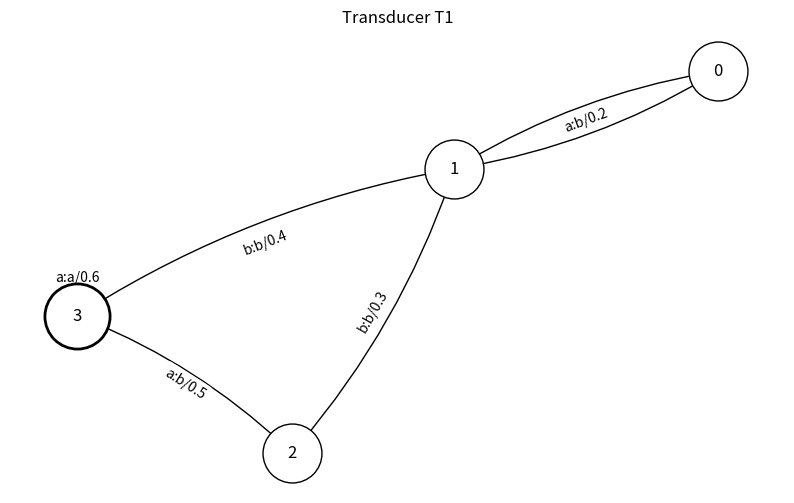
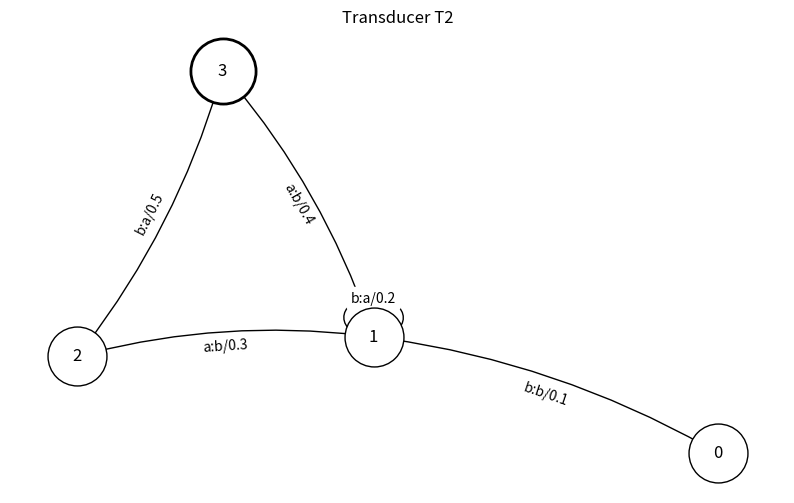
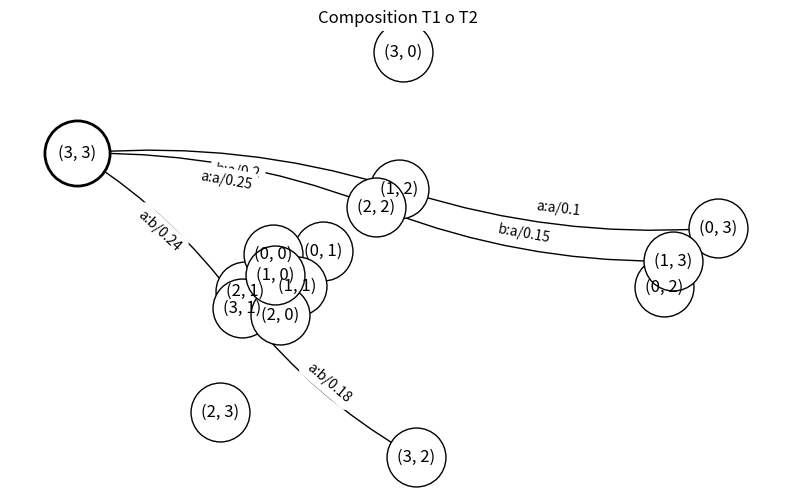

Write Python code to recreate these figures, in order.
import networkx as nx
import matplotlib.pyplot as plt


class WeightedTransducer:
    def __init__(self):
        self.states = set()
        self.start_state = None
        self.final_states = set()

        # (src, dst, input, output, weight)
        self.transitions = []

    def add_state(self, state, start=False, final=False):
        self.states.add(state)

        if start:
            self.start_state = state

        if final:
            self.final_states.add(state)

    def add_transition(self, src, dst, inp, out, weight):
        self.transitions.append((src, dst, inp, out, weight))

    def draw(self, title="Weighted Transducer"):
        G = nx.MultiDiGraph()

        for s in self.states:
            G.add_node(s)

        for src, dst, inp, out, w in self.transitions:
            label = f"{inp}:{out}/{w}"
            G.add_edge(src, dst, label=label)

        pos = nx.spring_layout(G, seed=42)

        plt.figure(figsize=(10, 6))

        # node
        nx.draw_networkx_nodes(
            G,
            pos,
            node_size=1800,
            node_color="white",
            edgecolors="black"
        )

        # final state
        nx.draw_networkx_nodes(
            G,
            pos,
            nodelist=list(self.final_states),
            node_size=2200,
            node_color="white",
            edgecolors="black",
            linewidths=2
        )

        # labels
        nx.draw_networkx_labels(G, pos, font_size=12)

        # edges
        nx.draw_networkx_edges(
            G,
            pos,
            arrows=True,
            connectionstyle="arc3,rad=0.1"
        )

        edge_labels = {
            (u, v, k): d["label"]
            for u, v, k, d in G.edges(keys=True, data=True)
        }

        nx.draw_networkx_edge_labels(
            G,
            pos,
            edge_labels=edge_labels,
            font_size=10
        )

        plt.title(title)
        plt.axis("off")
        plt.show()


def compose_transducers(T1, T2):
    """
    Gộp (compose) hai weighted transducer:
        output(T1) == input(T2)
    """

    T = WeightedTransducer()

    # state mới = (q1, q2)
    for q1 in T1.states:
        for q2 in T2.states:

            new_state = (q1, q2)

            start = (
                q1 == T1.start_state and
                q2 == T2.start_state
            )

            final = (
                q1 in T1.final_states and
                q2 in T2.final_states
            )

            T.add_state(new_state, start=start, final=final)

    # transition composition
    for (s1, d1, i1, o1, w1) in T1.transitions:
        for (s2, d2, i2, o2, w2) in T2.transitions:

            # output T1 phải match input T2
            if o1 == i2:

                src = (s1, s2)
                dst = (d1, d2)

                inp = i1
                out = o2

                # nhân trọng số
                weight = round(w1 * w2, 3)

                T.add_transition(
                    src,
                    dst,
                    inp,
                    out,
                    weight
                )

    return T


# =========================
# Transducer 1
# =========================

T1 = WeightedTransducer()

T1.add_state(0, start=True)
T1.add_state(1)
T1.add_state(2)
T1.add_state(3, final=True)

T1.add_transition(0, 1, "a", "b", 0.1)
T1.add_transition(1, 0, "a", "b", 0.2)

T1.add_transition(1, 3, "b", "b", 0.4)
T1.add_transition(2, 1, "b", "b", 0.3)

T1.add_transition(2, 3, "a", "b", 0.5)
T1.add_transition(3, 3, "a", "a", 0.6)

# =========================
# Transducer 2
# =========================

T2 = WeightedTransducer()

T2.add_state(0, start=True)
T2.add_state(1)
T2.add_state(2)
T2.add_state(3, final=True)

T2.add_transition(0, 1, "b", "b", 0.1)

T2.add_transition(1, 2, "a", "b", 0.3)
T2.add_transition(1, 3, "a", "b", 0.4)

T2.add_transition(1, 1, "b", "a", 0.2)

T2.add_transition(2, 3, "b", "a", 0.5)

# =========================
# Compose
# =========================

TC = compose_transducers(T1, T2)

# =========================
# Draw
# =========================

T1.draw("Transducer T1")
T2.draw("Transducer T2")
TC.draw("Composition T1 o T2")
